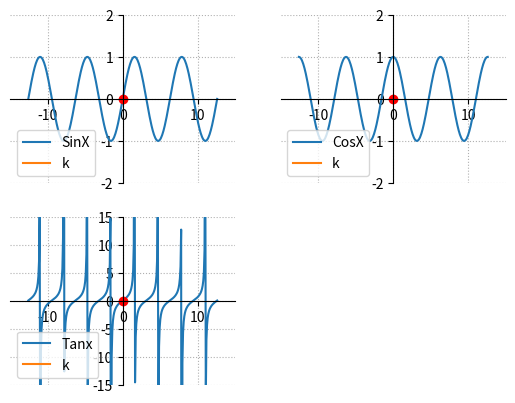

Write the Python code that produced this figure.
import numpy as num
import matplotlib.pyplot as plt
import matplotlib.animation as anim
fig=plt.figure()
paper1=fig.add_subplot(221)
paper2=fig.add_subplot(222)
paper3=fig.add_subplot(223)
paper1.set(xlim=[-15,15],ylim=[-2,2])
paper2.set(xlim=[-15,15],ylim=[-2,2])
paper3.set(xlim=[-15,15],ylim=[-15,15])
paper1.spines['top'].set_visible(False)
paper2.spines['top'].set_visible(False)
paper3.spines['top'].set_visible(False)
paper1.spines['right'].set_visible(False)
paper2.spines['right'].set_visible(False)
paper3.spines['right'].set_visible(False)
paper1.spines['bottom'].set_position(('data',0))
paper2.spines['bottom'].set_position(('data',0))
paper3.spines['bottom'].set_position(('data',0))
paper1.spines['left'].set_position(('data',0))
paper2.spines['left'].set_position(('data',0))
paper3.spines['left'].set_position(('data',0))
Dx=num.linspace(-4*num.pi,4*num.pi,300)
fx1=num.sin(Dx)
fx2=num.cos(Dx)
fx3=num.tan(Dx)
ax,=paper1.plot(Dx,fx1,label='SinX')
bx,=paper2.plot(Dx,fx2,label='CosX')
cx,=paper3.plot(Dx,fx3,label='Tanx')
kax,=paper1.plot(0,0,label='k')
kbx,=paper2.plot(0,0,label='k')
kcx,=paper3.plot(0,0,label='k')
text1=paper1.text(9,1,'')
text2=paper2.text(9,1,'')
text3=paper3.text(9,8,'')
sc1,=paper1.plot(0,0,'o',color='red')
sc2,=paper2.plot(0,0,'o',color='red')
sc3,=paper3.plot(0,0,'o',color='red')
def k(x0):
    dx1 = x0 + 0.0001
    k1 = (num.sin(dx1) - num.sin(x0)) / 0.0001
    yt1 = num.sin(x0)
    b1 = yt1 - k1 * x0
    dx21 = x0 + 1
    dy21 = k1 * (dx21) + b1
    dx31 = x0 - 1
    dy31 = k1 * (dx31) + b1
    xff1 = [dx21, dx31]
    yff1 = [dy21, dy31]
    k2 = (num.cos(dx1) - num.cos(x0)) / 0.0001
    yt2 = num.cos(x0)
    b2 = yt2 - k2 * x0
    dx22 = x0 + 1
    dy22 = k2 * (dx22) + b2
    dx32 = x0 - 1
    dy32 = k2 * (dx32) + b2
    xff2 = [dx22, dx32]
    yff2 = [dy22, dy32]
    k3 = (num.tan(dx1) - num.tan(x0)) / 0.0001
    yt3 = num.tan(x0)
    b3 = yt3 - k3 * x0
    dx23 = x0 + 1
    dy23 = k3 * (dx23) + b3
    dx33 = x0 - 1
    dy33 = k3 * (dx33) + b3
    xff3 = [dx23, dx33]
    yff3 = [dy23, dy33]
    return (xff1, yff1,xff2,yff2,xff3,yff3,x0,k1,k2,k3,yt1,yt2,yt3)
def update(x):
    a,b,c,d,e,f,x0,k1,k2,k3,yt1,yt2,yt3=k(Dx[x])
    cr1=kax.set_data(a,b)
    cr2=kbx.set_data(c,d)
    cr3=kcx.set_data(e,f)
    k11 = text1.set_text(f'x={round(x0,3)}\nk={round(k1,3)}')
    k12 = text2.set_text(f'x={round(x0,3)}\nk={round(k2,3)}')
    k13 = text3.set_text(f'x={round(x0,3)}\nk={round(k3,3)}')
    sc1.set_data(x0, yt1)
    sc2.set_data(x0, yt2)
    sc3.set_data(x0, yt3)
    return(cr1,cr2,cr3,k11,k12,k13)
paper1.legend(loc=3)
paper2.legend(loc=3)
paper3.legend(loc=3)
paper1.grid('both',linestyle=':')
paper2.grid('both',linestyle=':')
paper3.grid('both',linestyle=':')
ani=anim.FuncAnimation(fig=fig,func=update,frames=range(0,200),interval=100,repeat=True)
plt.show()
